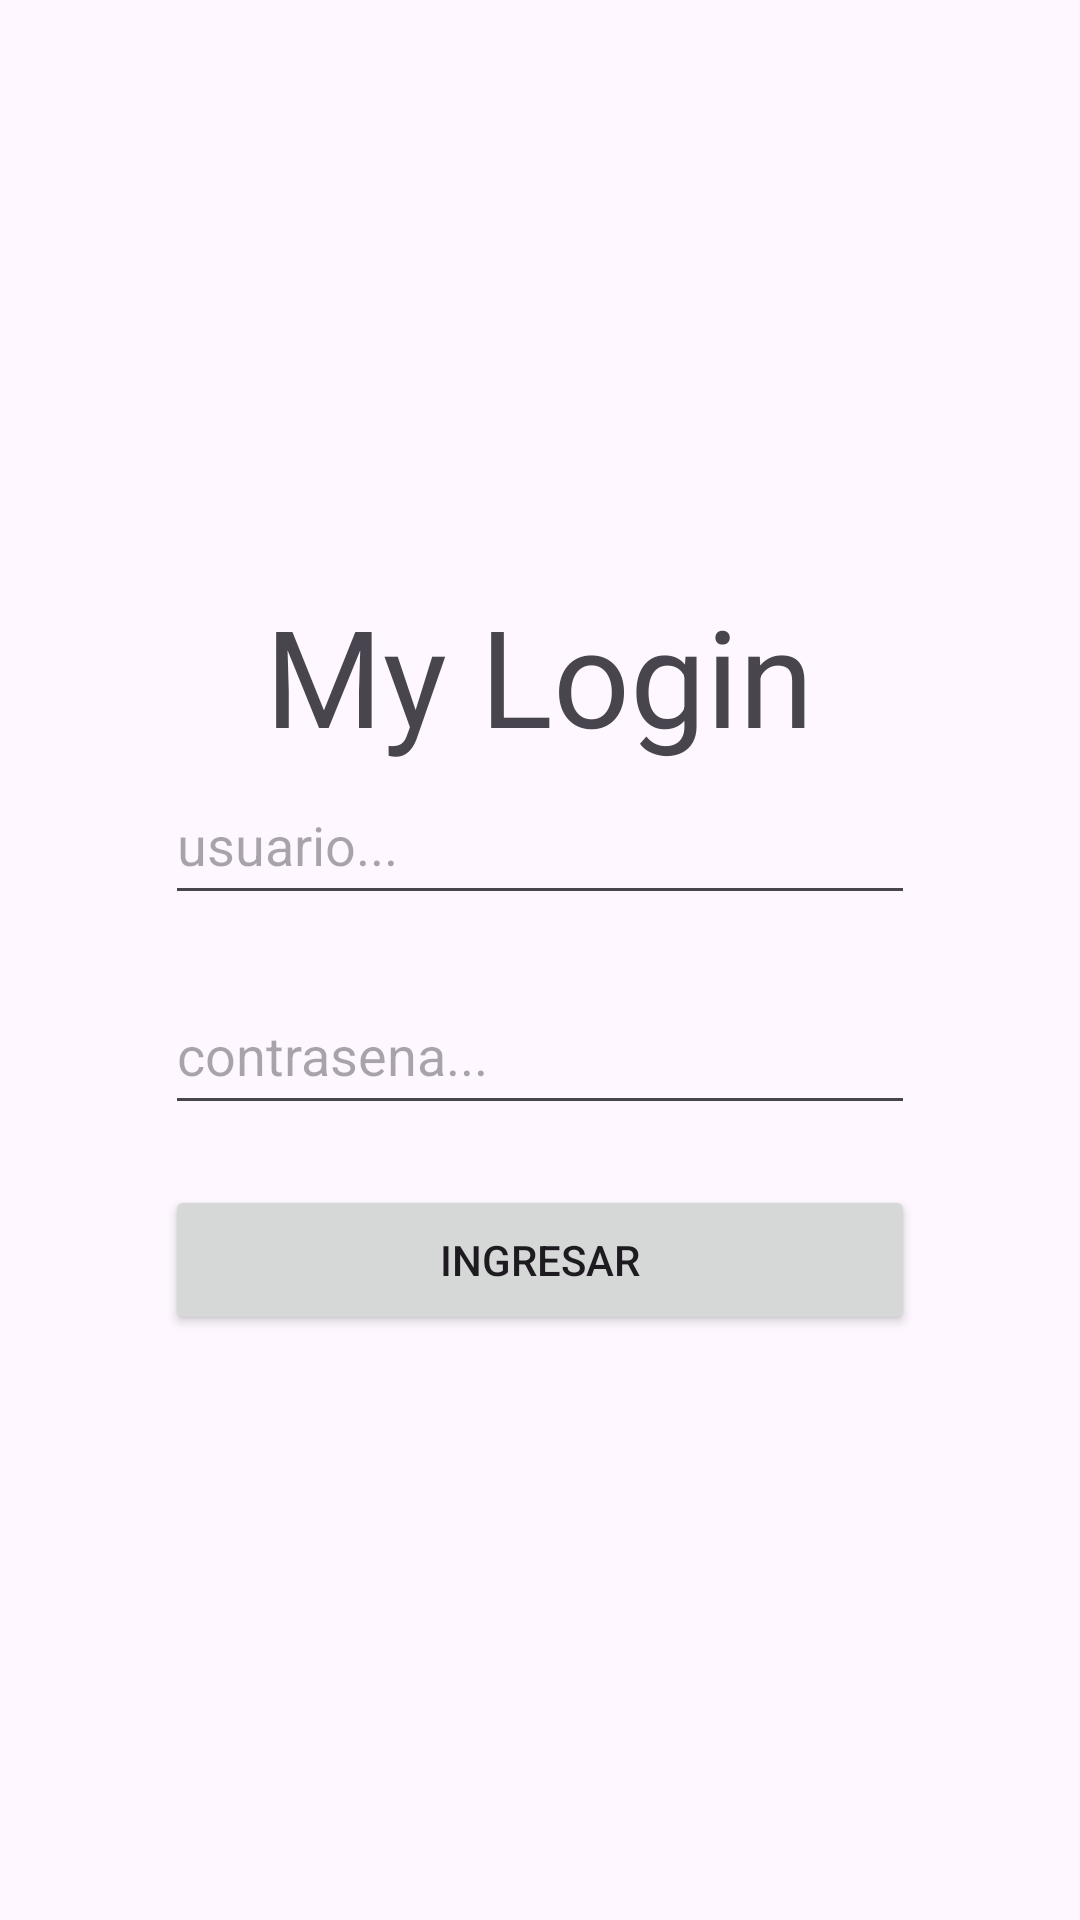

This screen was rendered from an Android layout file. Write that file and the resources it references.
<!-- AndroidManifest.xml: application theme Theme.Parcial2Mateo -->
<!-- res/layout/activity_main.xml -->
<?xml version="1.0" encoding="utf-8"?>
<LinearLayout
    xmlns:android="http://schemas.android.com/apk/res/android"
    xmlns:app="http://schemas.android.com/apk/res-auto"
    xmlns:tools="http://schemas.android.com/tools"
    android:id="@+id/main"
    android:layout_width="match_parent"
    android:layout_height="match_parent"
    android:orientation="vertical"
    android:gravity="center_vertical|center_horizontal"
    tools:context=".MainActivity">

    <TextView
        android:layout_width="wrap_content"
        android:layout_height="wrap_content"
        android:textSize="45sp"
        android:text="My Login"
        />

    <EditText
        android:id="@+id/edt_usuario"
        android:layout_width="250dp"
        android:layout_height="50dp"
        android:hint="usuario..."/>

    <EditText
        android:id="@+id/edt_pass"
        android:layout_width="250dp"
        android:layout_height="50dp"
        android:layout_marginTop="20dp"
        android:inputType="textPassword"
        android:hint="contrasena..."/>

    <Button
        android:id="@+id/btn_ingresar"
        android:layout_width="250dp"
        android:layout_height="50dp"
        android:layout_marginTop="20dp"
        android:text="Ingresar"/>


</LinearLayout>
<!-- resources referenced by this layout -->
<resources>
  <style name="Theme.Parcial2Mateo" parent="Base.Theme.Parcial2Mateo" />
  <style name="Base.Theme.Parcial2Mateo" parent="Theme.Material3.DayNight.NoActionBar">
          
          
      </style>
</resources>
